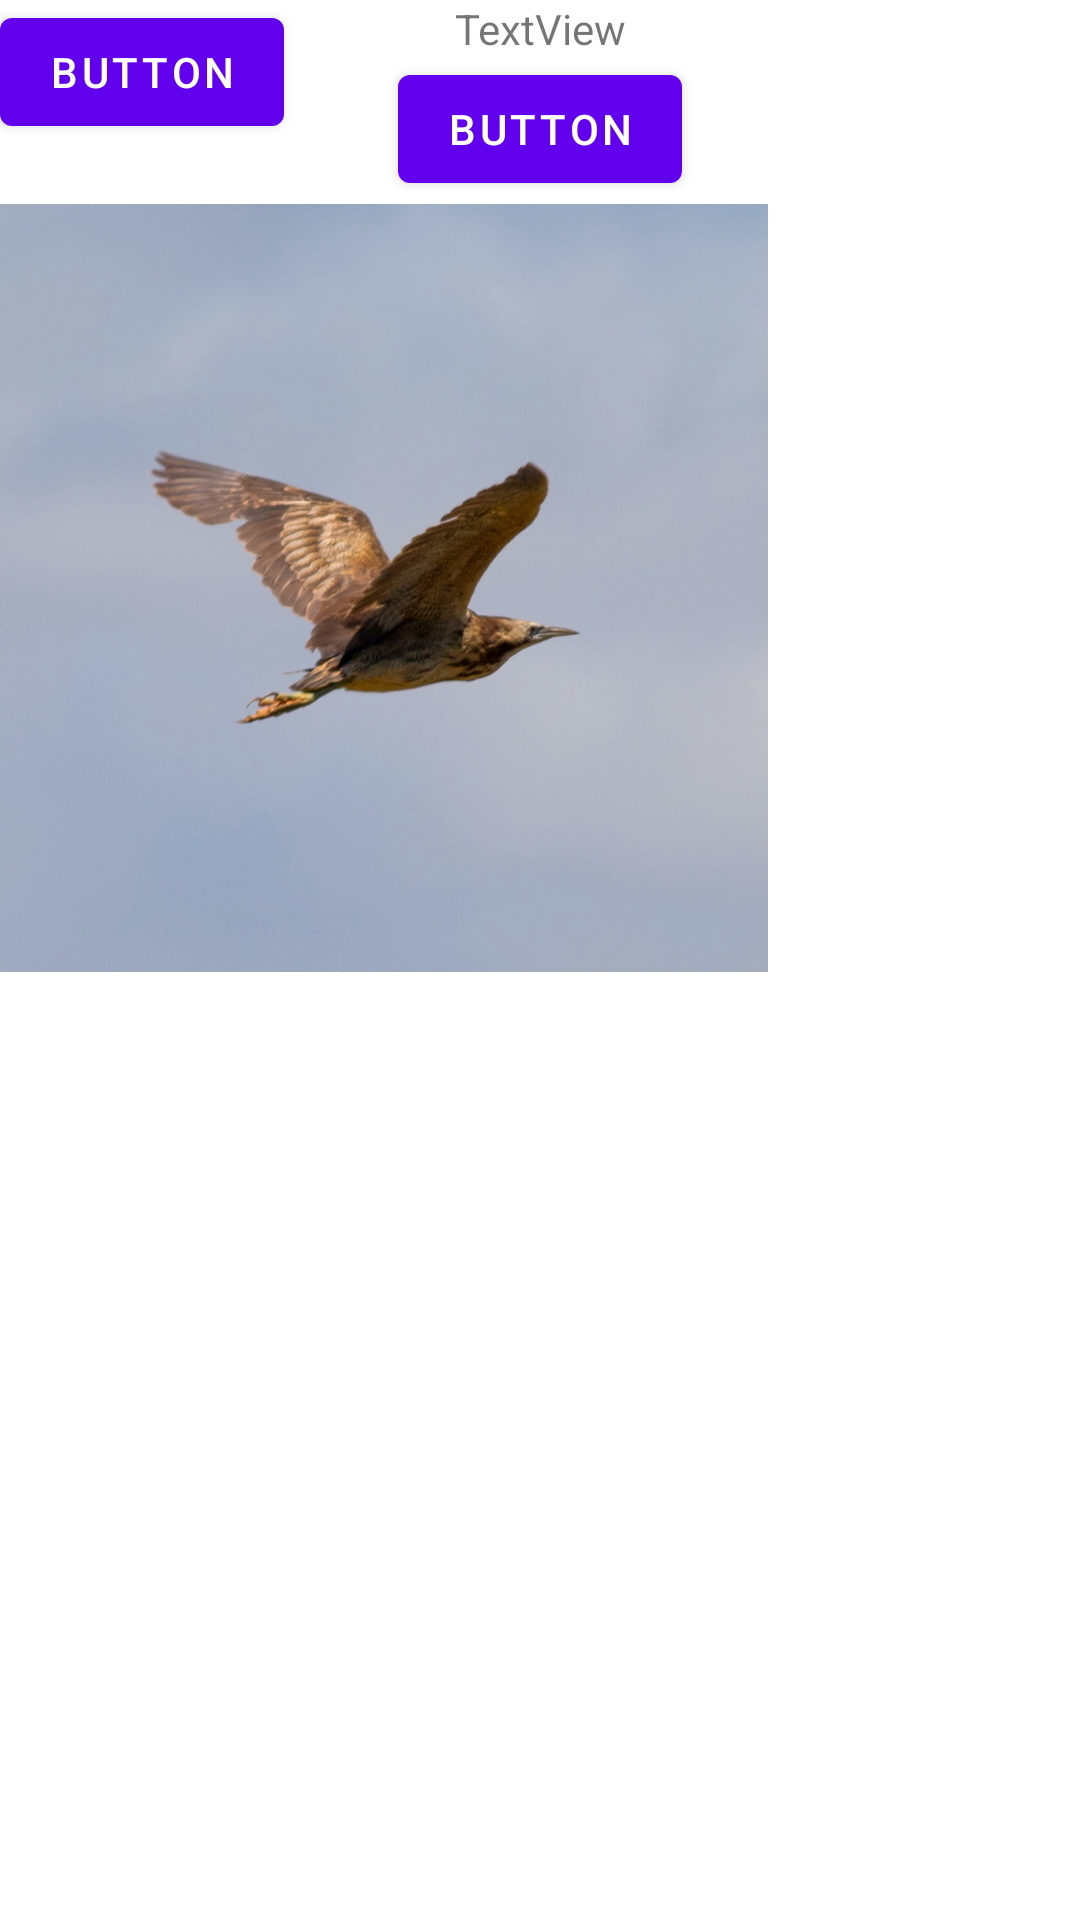

This screen was rendered from an Android layout file. Write that file and the resources it references.
<!-- AndroidManifest.xml: application theme Theme.Manu -->
<!-- res/layout/test.xml -->
<?xml version="1.0" encoding="utf-8"?>
<androidx.constraintlayout.widget.ConstraintLayout xmlns:android="http://schemas.android.com/apk/res/android"
    xmlns:app="http://schemas.android.com/apk/res-auto"
    xmlns:tools="http://schemas.android.com/tools"
    android:layout_width="match_parent"
    android:layout_height="match_parent">

    <Button
        android:id="@+id/createBirdBtn"
        android:layout_width="wrap_content"
        android:layout_height="wrap_content"
        android:text="Button"
        app:layout_constraintEnd_toEndOf="parent"
        app:layout_constraintStart_toStartOf="parent"
        app:layout_constraintTop_toBottomOf="@+id/ListToStringTV" />

    <TextView
        android:id="@+id/ListToStringTV"
        android:layout_width="wrap_content"
        android:layout_height="wrap_content"
        android:text="TextView"
        app:layout_constraintEnd_toEndOf="parent"
        app:layout_constraintStart_toStartOf="parent"
        app:layout_constraintTop_toTopOf="parent" />

    <ImageView
        android:id="@+id/IVbirdpics"
        android:layout_width="256dp"
        android:layout_height="392dp"
        app:srcCompat="@drawable/bird_australasian_bittern"
        tools:layout_editor_absoluteX="77dp"
        tools:layout_editor_absoluteY="67dp" />

    <Button
        android:id="@+id/pauseButton"
        android:layout_width="wrap_content"
        android:layout_height="wrap_content"
        android:text="Button"
        tools:layout_editor_absoluteX="150dp"
        tools:layout_editor_absoluteY="477dp" />

</androidx.constraintlayout.widget.ConstraintLayout>
<!-- resources referenced by this layout -->
<resources>
  <!-- drawable bird_australasian_bittern: jpg bitmap (drawable, 496002 bytes) -->
  <style name="Theme.Manu" parent="Theme.MaterialComponents.DayNight.NoActionBar">
          
          <item name="colorPrimary">@color/purple_500</item>
          <item name="colorPrimaryVariant">@color/purple_700</item>
          <item name="colorOnPrimary">@color/white</item>
          
          <item name="colorSecondary">@color/teal_200</item>
          <item name="colorSecondaryVariant">@color/teal_700</item>
          <item name="colorOnSecondary">@color/black</item>
          
          <item name="android:statusBarColor" tools:targetApi="l">@color/black</item>
          <item name="android:navigationBarColor">@color/black</item>
          
  
          <item name="android:windowActivityTransitions">true</item>
  
      </style>
  <color name="purple_500">#FF6200EE</color>
  <color name="purple_700">#FF3700B3</color>
  <color name="white">#FFFFFFFF</color>
  <color name="teal_200">#FF03DAC5</color>
  <color name="teal_700">#FF018786</color>
  <color name="black">#FF000000</color>
</resources>
